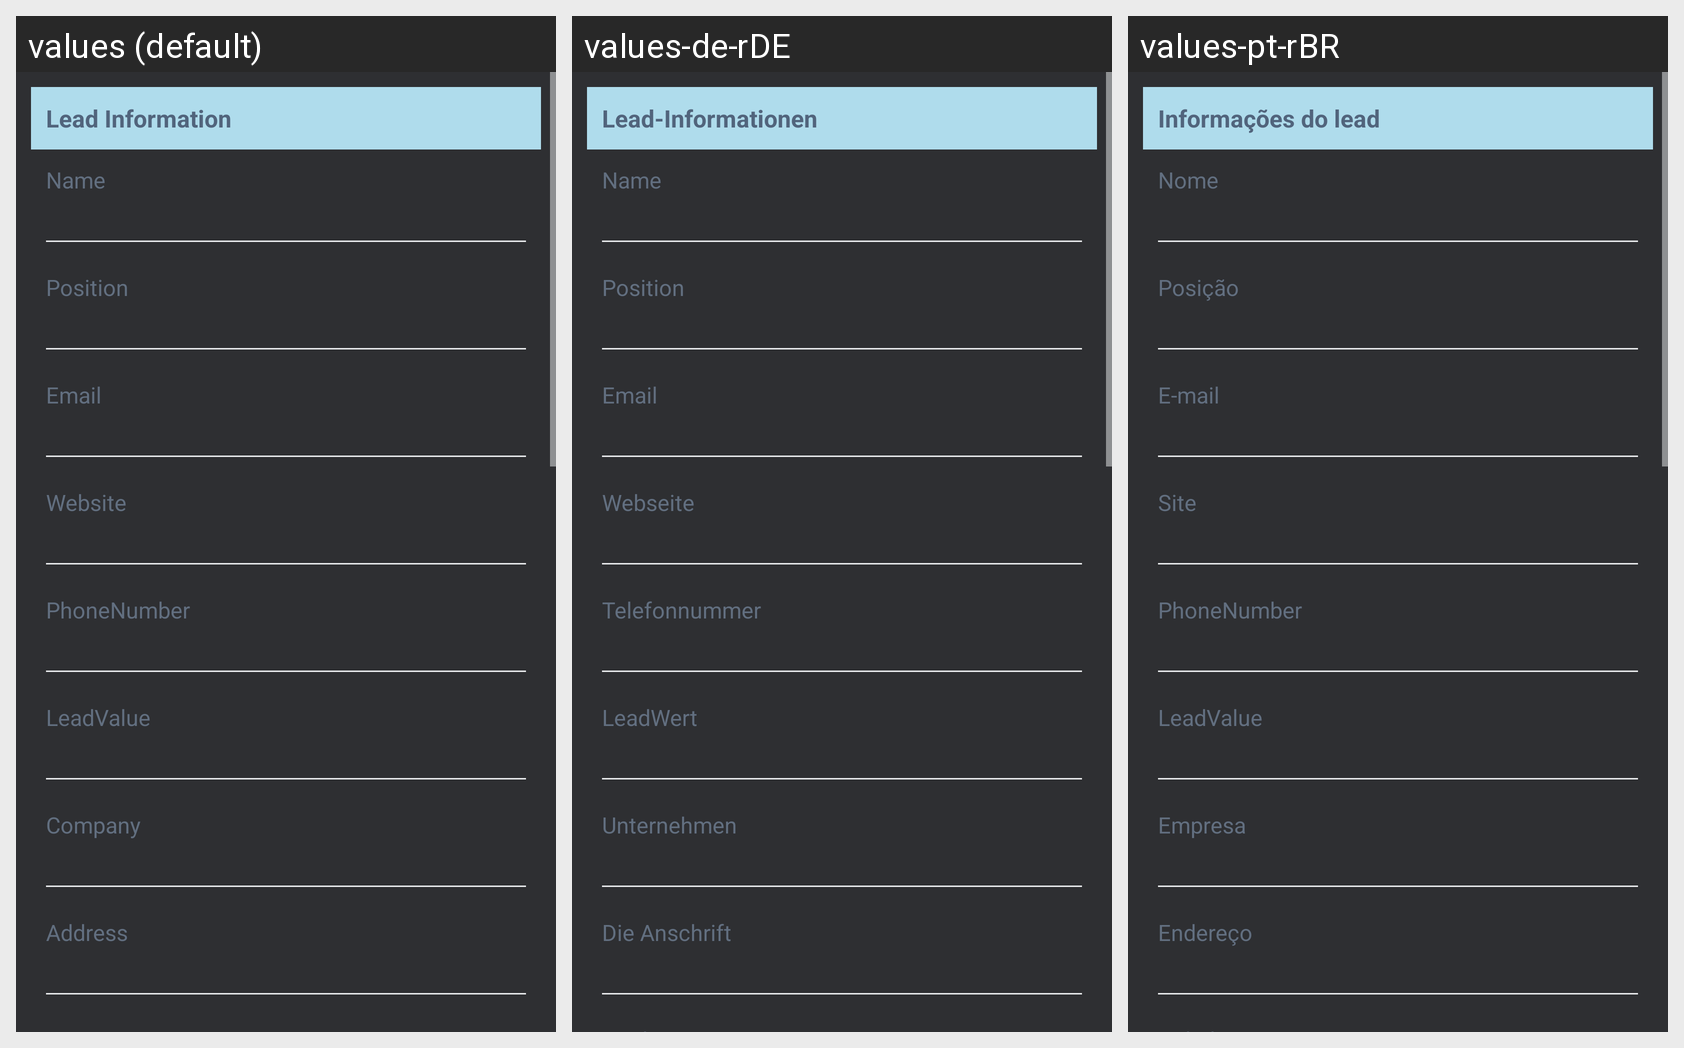

This grid shows one Android layout under several languages. Give, for every string resource on the screen, its name, the default text and each shown locale's text.
Android screen res/layout/fragment_leads_profile.xml rendered under 3 locales, left to right: values (default), values-de-rDE, values-pt-rBR. Device: Nexus 5 (rendered at 1080×1920; each locale shown at half size, 540×960, under a caption strip naming it); theme Theme.Main.
Other locales in the repository, not shown: values-bn-rIN, values-hi, values-ru-rBY.
Strings drawn on this screen, with the default value and each locale's value (text and hints the layout hard-codes, and strings that could not be matched under every locale, appear in the picture but are not listed):

lead_information
  values: Lead Information
  values-de-rDE: Lead-Informationen
  values-pt-rBR: Informações do lead

name_text
  values: Name
  values-de-rDE: Name
  values-pt-rBR: Nome

position_text
  values: Position
  values-de-rDE: Position
  values-pt-rBR: Posição

email_address
  values: Email
  values-de-rDE: Email
  values-pt-rBR: E-mail 

website_text
  values: Website
  values-de-rDE: Webseite
  values-pt-rBR: Site

phone_text
  values: PhoneNumber
  values-de-rDE: Telefonnummer
  values-pt-rBR: PhoneNumber

lead_value_text
  values: LeadValue
  values-de-rDE: LeadWert
  values-pt-rBR: LeadValue

company_text
  values: Company
  values-de-rDE: Unternehmen
  values-pt-rBR: Empresa

address_text
  values: Address
  values-de-rDE: Die Anschrift
  values-pt-rBR: Endereço
